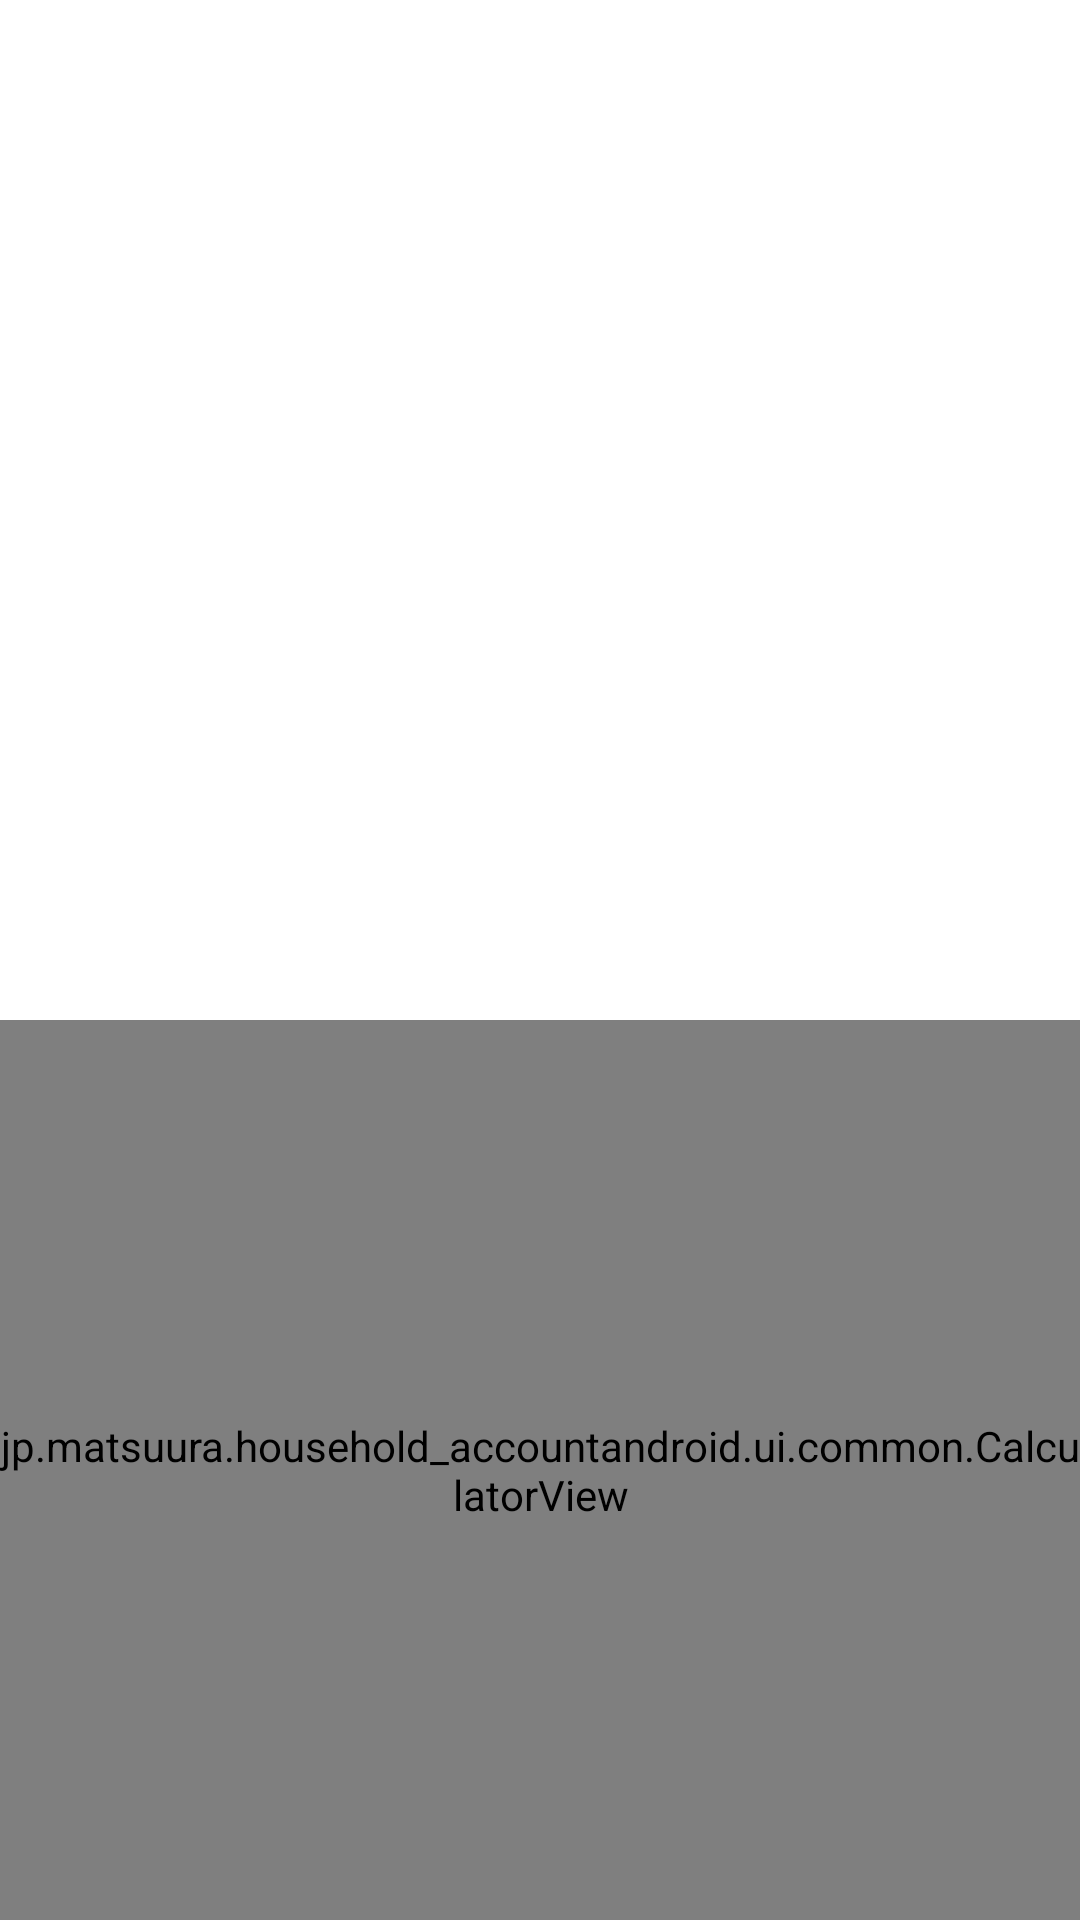

This screen was rendered from an Android layout file. Write that file and the resources it references.
<!-- AndroidManifest.xml: application theme Theme.HouseholdAccountAndroidApp -->
<!-- res/layout/fragment_category.xml -->
<?xml version="1.0" encoding="utf-8"?>
<androidx.constraintlayout.widget.ConstraintLayout xmlns:android="http://schemas.android.com/apk/res/android"
    xmlns:app="http://schemas.android.com/apk/res-auto"
    xmlns:tools="http://schemas.android.com/tools"
    android:layout_width="match_parent"
    android:layout_height="match_parent">

    <androidx.recyclerview.widget.RecyclerView
        android:id="@+id/recyclerView"
        android:layout_width="0dp"
        android:layout_height="0dp"
        app:layout_constraintTop_toTopOf="parent"
        app:layout_constraintStart_toStartOf="parent"
        app:layout_constraintEnd_toEndOf="parent"
        app:layout_constraintBottom_toTopOf="@id/calculatorView"
        android:padding="20dp"/>

    <jp.matsuura.household_accountandroid.ui.common.CalculatorView
        android:id="@+id/calculatorView"
        android:layout_width="0dp"
        android:layout_height="300dp"
        app:layout_constraintTop_toBottomOf="@id/recyclerView"
        app:layout_constraintStart_toStartOf="parent"
        app:layout_constraintEnd_toEndOf="parent"
        app:layout_constraintBottom_toBottomOf="parent"/>

</androidx.constraintlayout.widget.ConstraintLayout>
<!-- resources referenced by this layout -->
<resources>
  <style name="Theme.HouseholdAccountAndroidApp" parent="Theme.MaterialComponents.Light">
          
          <item name="colorPrimary">@color/purple_500</item>
          <item name="colorPrimaryVariant">@color/purple_700</item>
          <item name="colorOnPrimary">@color/white</item>
          
          <item name="colorSecondary">@color/teal_200</item>
          <item name="colorSecondaryVariant">@color/teal_700</item>
          <item name="colorOnSecondary">@color/black</item>
          
          <item name="android:statusBarColor">?attr/colorPrimaryVariant</item>
          
      </style>
  <color name="purple_500">#FF6200EE</color>
  <color name="purple_700">#FF3700B3</color>
  <color name="white">#FFFFFF</color>
  <color name="teal_200">#FF03DAC5</color>
  <color name="teal_700">#FF018786</color>
  <color name="black">#8A000000</color>
</resources>
